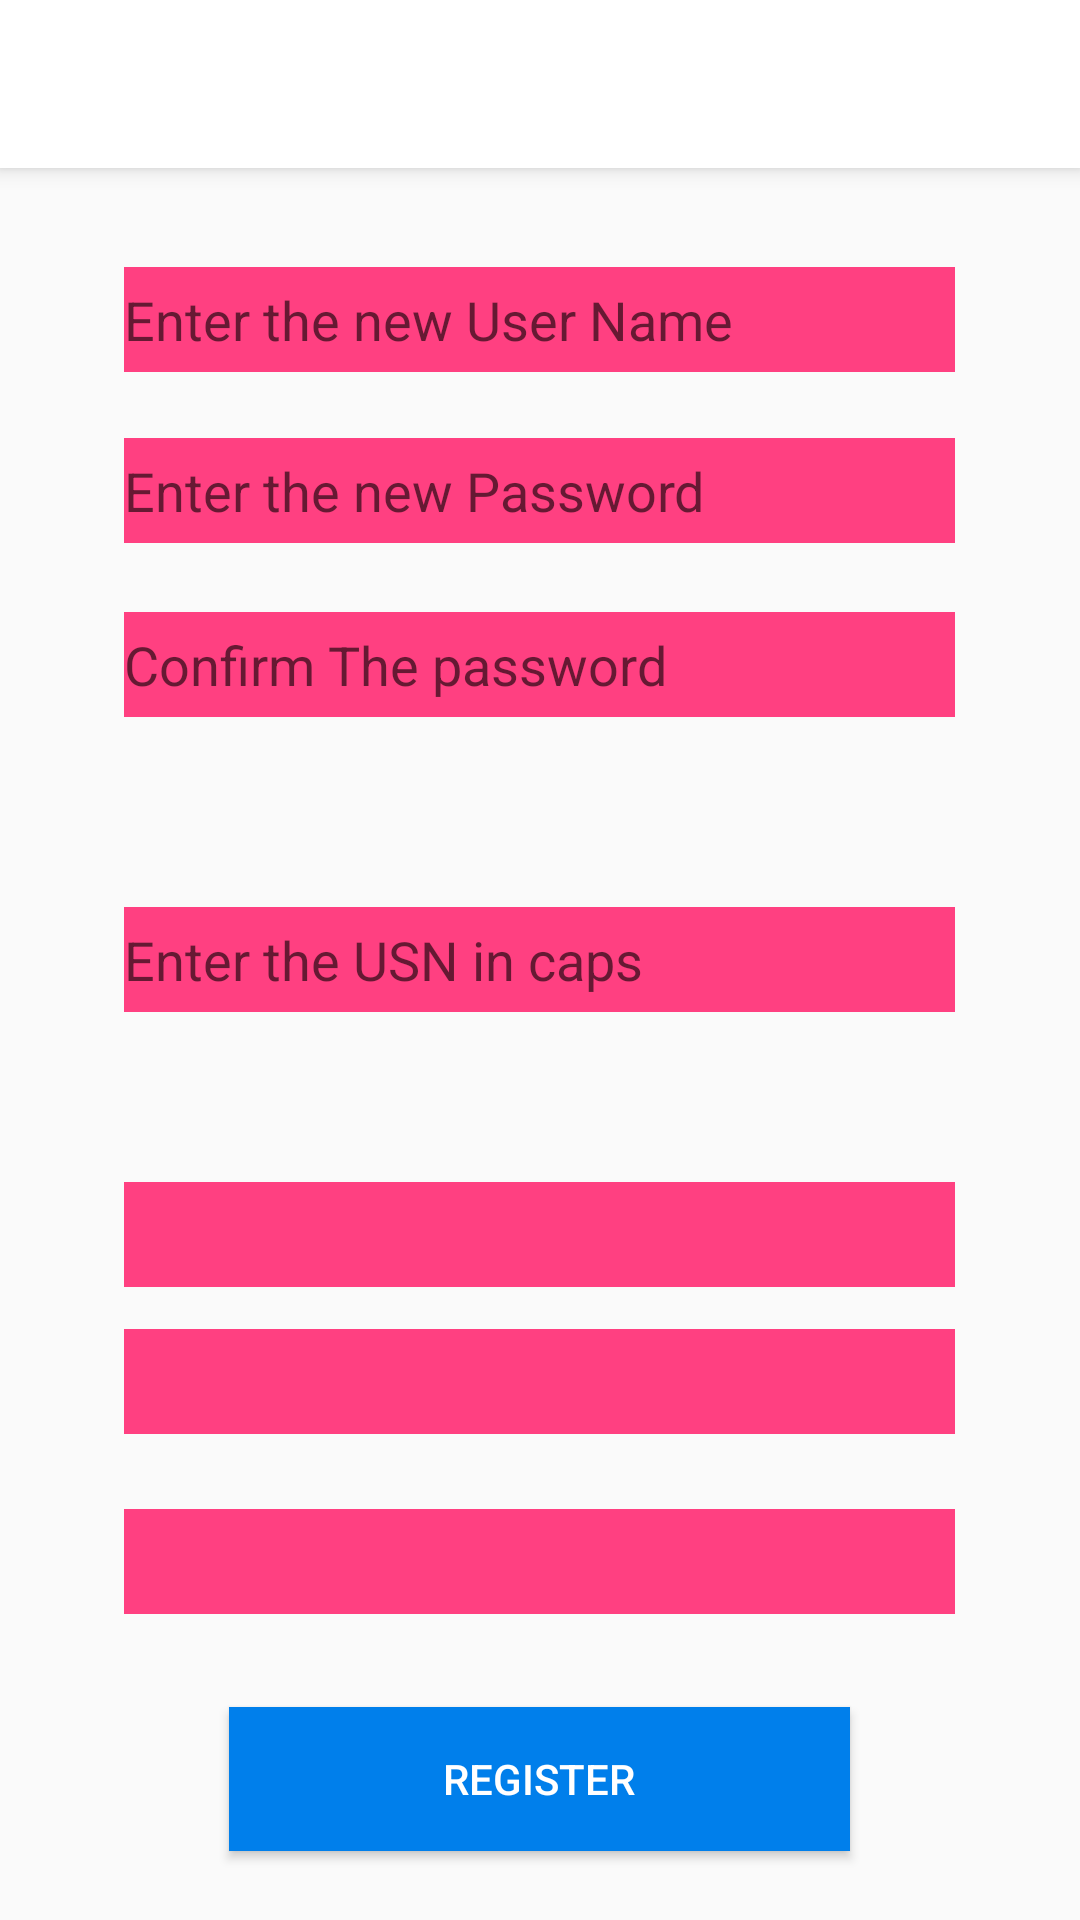

Here is an Android app screen rendered from its layout file. Give the layout XML and the strings, colors and styles it references.
<!-- AndroidManifest.xml: application theme AppTheme -->
<!-- res/layout/activity_register.xml -->
<?xml version="1.0" encoding="utf-8"?>
<RelativeLayout xmlns:android="http://schemas.android.com/apk/res/android"
    android:layout_width="match_parent"
    android:layout_height="match_parent"
    xmlns:app="http://schemas.android.com/apk/res-auto">

    <android.support.v7.widget.Toolbar
        android:id="@+id/my_toolbar"
        android:layout_width="match_parent"
        android:layout_height="?attr/actionBarSize"
        android:background="?attr/colorPrimary"
        android:elevation="4dp"
        android:theme="@style/ThemeOverlay.AppCompat.Light"
        app:popupTheme="@style/ThemeOverlay.AppCompat.Dark.ActionBar"/>


    <EditText
        android:id="@+id/etnewuser"
        android:layout_width="277dp"
        android:layout_height="35dp"
        android:layout_alignParentTop="true"
        android:layout_centerHorizontal="true"
        android:layout_marginTop="89dp"
        android:background="@color/colorAccent"
        android:ems="10"
        android:hint="Enter the new User Name"
        android:inputType="textPersonName" />

    <EditText
        android:id="@+id/etnewpass"
        android:layout_width="277dp"
        android:layout_height="35dp"
        android:layout_alignParentTop="true"
        android:layout_centerHorizontal="true"
        android:layout_marginTop="146dp"
        android:background="@color/colorAccent"
        android:ems="10"
        android:hint="Enter the new Password"
        android:inputType="textPersonName" />

    <EditText
        android:id="@+id/etconfirmpass"
        android:layout_width="277dp"
        android:layout_height="35dp"
        android:layout_alignParentTop="true"
        android:layout_centerHorizontal="true"
        android:layout_marginTop="204dp"
        android:background="@color/colorAccent"
        android:ems="10"
        android:hint="Confirm The password"
        android:inputType="textPersonName" />

    <Button
        android:id="@+id/btnregister"
        android:layout_width="207dp"
        android:layout_height="wrap_content"
        android:layout_alignParentBottom="true"
        android:layout_centerHorizontal="true"
        android:layout_marginBottom="23dp"
        android:background="@color/colorPrimaryDark"
        android:onClick="onregister"
        android:text="Register"
        android:textColor="#ffffff" />

    <Spinner
        android:id="@+id/spinnersem"
        android:layout_width="277dp"
        android:layout_height="35dp"
        android:layout_alignParentBottom="true"
        android:layout_centerHorizontal="true"
        android:layout_marginBottom="211dp"
        android:background="@color/colorAccent" />

    <Spinner
        android:id="@+id/spinnerbranch"
        android:layout_width="277dp"
        android:layout_height="35dp"
        android:layout_alignParentBottom="true"
        android:layout_centerHorizontal="true"
        android:layout_marginBottom="162dp"
        android:background="@color/colorAccent" />

    <Spinner
        android:id="@+id/spinnersec"
        android:layout_width="277dp"
        android:layout_height="35dp"
        android:layout_alignParentBottom="true"
        android:layout_centerHorizontal="true"
        android:layout_marginBottom="102dp"
        android:background="@color/colorAccent" />

    <EditText
        android:id="@+id/etusn"
        android:layout_width="277dp"
        android:layout_height="35dp"
        android:layout_centerInParent="true"
        android:background="@color/colorAccent"
        android:ems="10"
        android:hint="Enter the USN in caps"
        android:inputType="textPersonName" />

</RelativeLayout>
<!-- resources referenced by this layout -->
<resources>
  <color name="colorAccent">#FF4081</color>
  <color name="colorPrimaryDark">#007FEB</color>
  <style name="AppTheme" parent="Base.Theme.AppCompat.Light.DarkActionBar">
          
          <item name="colorPrimary">@color/colorPrimary</item>
          <item name="colorPrimaryDark">@color/colorPrimaryDark</item>
          <item name="colorAccent">@color/colorAccent</item>
          <item name="windowActionBar">false</item>
          <item name="windowNoTitle">true</item>
          <item name="android:textColorSecondary">@color/colorPrimaryDark</item>
      </style>
  <color name="colorPrimary">#fff</color>
</resources>
